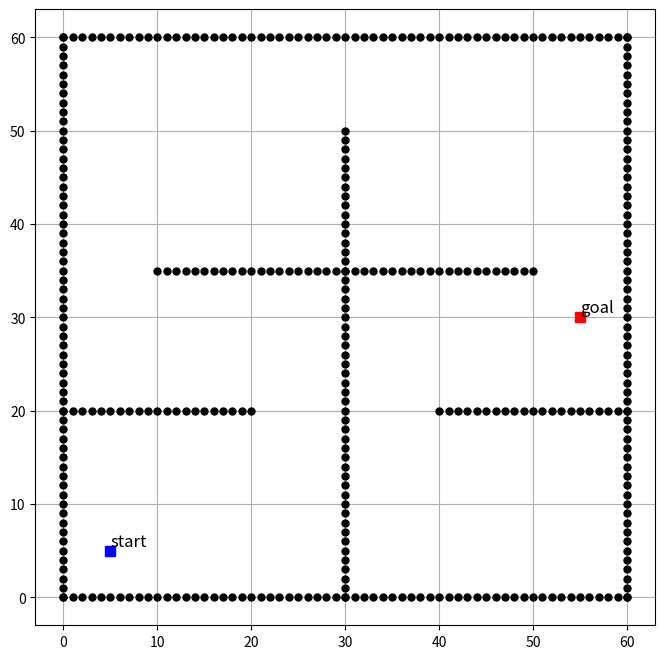

Here is the Python script that generated this plot:
import matplotlib.pyplot as plt
def map():
    start = (5, 5)
    goal = (55, 30)

    ox, oy = [], []

    for i in range(61):
        ox.append(i)
        oy.append(0)
    for i in range(61):
        ox.append(0)
        oy.append(i)
    for i in range(61):
        ox.append(i)
        oy.append(60)
    for i in range(61):
        ox.append(60)
        oy.append(i)
    for i in range(51):
        ox.append(30)
        oy.append(i)
    for i in range(21):
        ox.append(i)
        oy.append(20)
        ox.append(40+i)
        oy.append(20)
    for i in range(41):
        ox.append(10+i)
        oy.append(35)
    obstacle_map = [ox, oy]    
    return start, goal, obstacle_map

if __name__ == "__main__":
    start, goal, omap = map()
    plt.figure(figsize=(8,8))
    plt.plot(start[0], start[1], 'bs',  markersize=7)
    plt.text(start[0], start[1]+0.5, 'start', fontsize=12)
    plt.plot(goal[0], goal[1], 'rs',  markersize=7)
    plt.text(goal[0], goal[1]+0.5, 'goal', fontsize=12)
    plt.plot(omap[0], omap[1], '.k',  markersize=10)
    plt.grid(True)
    plt.show()